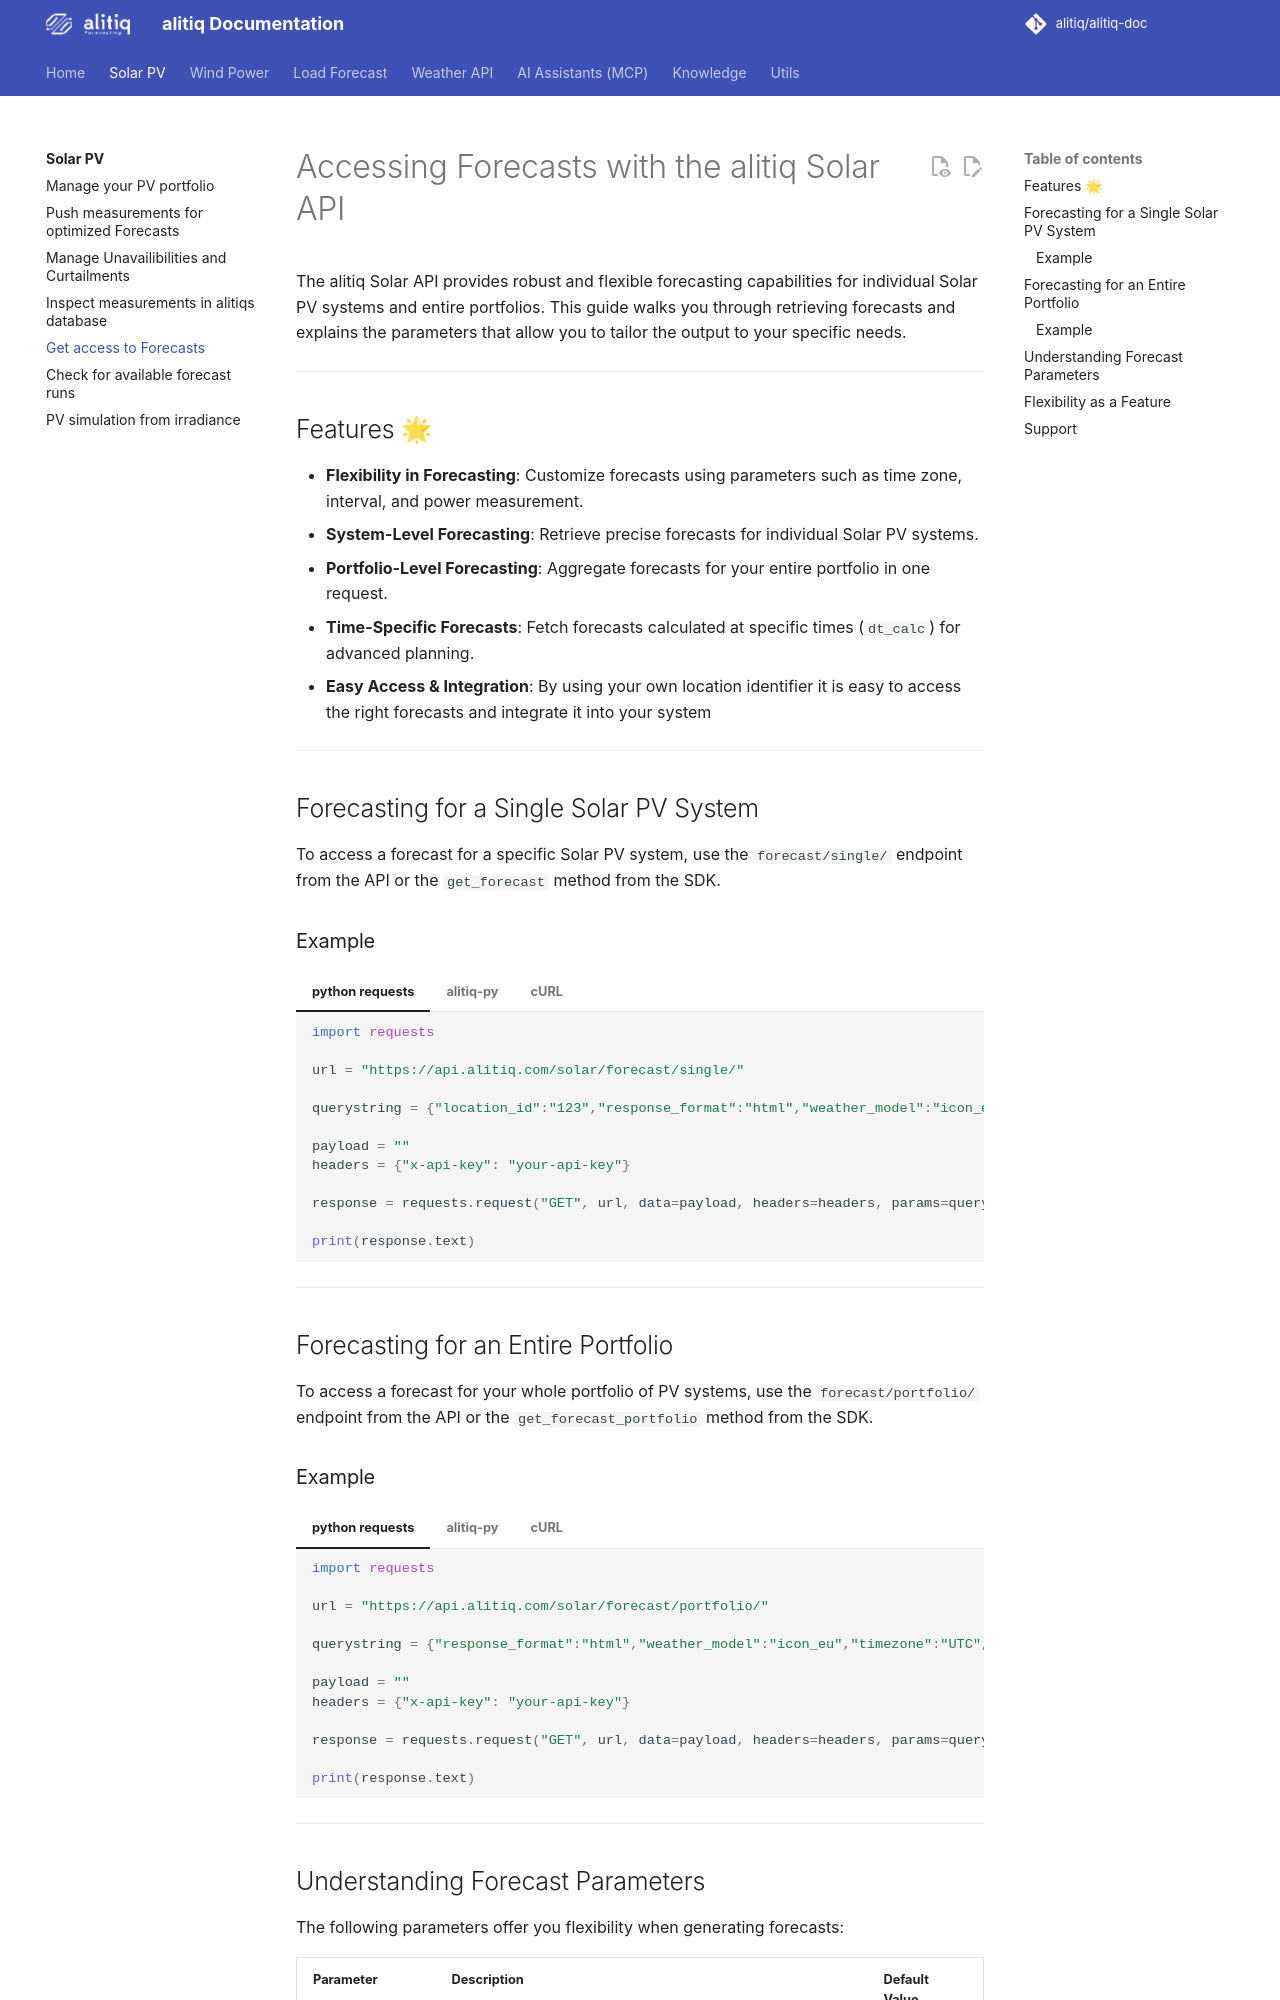

repository: alitiq/alitiq-doc · page: solar_power_forecast/pv_solar_power_forecast/index.html · generator: mkdocs

# Accessing Forecasts with the alitiq Solar API  

The alitiq Solar API provides robust and flexible forecasting capabilities for individual Solar PV systems and entire portfolios. This guide walks you through retrieving forecasts and explains the parameters that allow you to tailor the output to your specific needs.

---

## Features 🌟  

- **Flexibility in Forecasting**: Customize forecasts using parameters such as time zone, interval, and power measurement.  
- **System-Level Forecasting**: Retrieve precise forecasts for individual Solar PV systems.  
- **Portfolio-Level Forecasting**: Aggregate forecasts for your entire portfolio in one request.  
- **Time-Specific Forecasts**: Fetch forecasts calculated at specific times (`dt_calc`) for advanced planning.  
- **Easy Access & Integration**: By using your own location identifier it is easy to access the right forecasts and  integrate it into your system

---

## Forecasting for a Single Solar PV System  

To access a forecast for a specific Solar PV system, use the `forecast/single/` endpoint from the API or the `get_forecast` method from the SDK.

### Example  

=== "python requests"

    ``` python
    import requests
    
    url = "https://api.alitiq.com/solar/forecast/single/"
    
    querystring = {"location_id":"123","response_format":"html","weather_model":"icon_eu","timezone":"UTC","power_measure":"kW","interval_in_minutes":"15"}
    
    payload = ""
    headers = {"x-api-key": "your-api-key"}
    
    response = requests.request("GET", url, data=payload, headers=headers, params=querystring)
    
    print(response.text)
    ```

=== "alitiq-py"

    ``` python
    from datetime import datetime
    from alitiq import alitiqSolarAPI
    
    # Initialize the Solar API client
    solar_api = alitiqSolarAPI(api_key="your-api-key")
    
    # Retrieve forecast for a specific Solar PV system
    forecast = solar_api.get_forecast(
        location_id="SP123",  # Replace with your system's location ID
        dt_calc=datetime(2024, 6, 15, 12),  # Optional: specify the calculation timestamp
        power_measure="kW",  # Specify the power measurement unit
        timezone="UTC",  # Set the timezone
        interval_in_minutes=15,  # Set the forecast interval
        window_boundary="end"  # Define how intervals are calculated
    )
    
    # Display the forecast
    print(forecast)
    ```

=== "cURL"

    ``` bash
    curl --request GET \
      --url 'https://api.alitiq.com/solar/forecast/single/?location_id=123&response_format=json&weather_model=icon_eu&timezone=UTC&power_measure=kW&interval_in_minutes=15' \
      --header 'x-api-key: your-api-key'
    ``` 


---

## Forecasting for an Entire Portfolio  

To access a forecast for your whole portfolio of PV systems, use the `forecast/portfolio/` endpoint from the API or the `get_forecast_portfolio` method from the SDK.
